Run: headless pygame with SDL's dummy video driver; simulated clock (each Clock.tick advances the game by its frame time, no real sleeping); random seed 0; keys injected as events and as key.get_pressed() state; no mouse input; restart key R tapped at the start of phases 3 and 4.
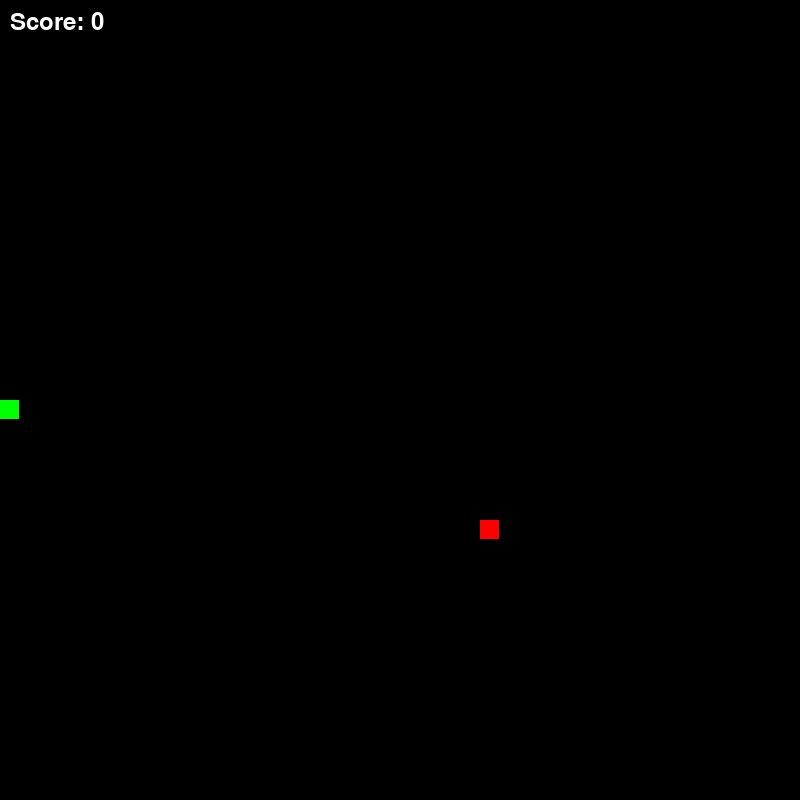
Frame 1 of 4 · flips 1–60 · no input
Frame 2 of 4 · flips 61–180 · tapped SPACE, RETURN · held RIGHT (→), D · screen unchanged from frame 1, image omitted
Frame 3 of 4 · flips 181–300 · tapped R · held DOWN (↓), S · screen unchanged from frame 2, image omitted
Frame 4 of 4 · flips 301–420 · tapped R · held LEFT (←), A, UP (↑), W · screen unchanged from frame 3, image omitted

The pygame program that drew these frames:

import pygame
import random
import sys
from enum import Enum
from typing import List, Tuple

# Initialize Pygame
pygame.init()

# Constants
WINDOW_SIZE = 800
GRID_SIZE = 20
GRID_COUNT = WINDOW_SIZE // GRID_SIZE
FPS = 10

# Colors
BLACK = (0, 0, 0)
WHITE = (255, 255, 255)
GREEN = (0, 255, 0)
RED = (255, 0, 0)
DARK_GREEN = (0, 100, 0)

class Direction(Enum):
    UP = (0, -1)
    DOWN = (0, 1)
    LEFT = (-1, 0)
    RIGHT = (1, 0)

class SnakeGame:
    def __init__(self):
        """Initialize the game."""
        self.screen = pygame.display.set_mode((WINDOW_SIZE, WINDOW_SIZE))
        pygame.display.set_caption("Snake Game")
        self.clock = pygame.time.Clock()
        self.reset_game()

    def reset_game(self):
        """Reset the game state."""
        self.snake: List[Tuple[int, int]] = [(GRID_COUNT // 2, GRID_COUNT // 2)]
        self.direction = Direction.RIGHT
        self.food = self.generate_food()
        self.score = 0
        self.game_over = False

    def generate_food(self) -> Tuple[int, int]:
        """Generate food at a random position.
        
        This method uses random.randint() for generating food positions in the game grid.
        While this is not cryptographically secure, it is perfectly suitable for game
        mechanics where security is not a concern. We are only using this for gameplay
        variety (food placement) and not for any security-critical operations.
        
        The randomness here is used exclusively for:
        1. Creating an enjoyable gameplay experience
        2. Varying food positions during gameplay
        3. Ensuring unpredictable but fair food placement
        
        Returns:
            Tuple[int, int]: The (x, y) coordinates of the food on the game grid
        """
        while True:
            # Note: Using random.randint for non-security-critical game mechanics only
            # nosec B311 semgrep.random: Game mechanics do not require cryptographic randomness
            x = random.randint(0, GRID_COUNT - 1)
            # nosec B311 semgrep.random: Game mechanics do not require cryptographic randomness
            y = random.randint(0, GRID_COUNT - 1)
            if (x, y) not in self.snake:
                return (x, y)

    def handle_input(self):
        """Handle keyboard input."""
        for event in pygame.event.get():
            if event.type == pygame.QUIT:
                pygame.quit()
                sys.exit()
            elif event.type == pygame.KEYDOWN:
                if event.key == pygame.K_ESCAPE:
                    pygame.quit()
                    sys.exit()
                elif event.key == pygame.K_r and self.game_over:
                    self.reset_game()
                elif not self.game_over:
                    self._handle_movement(event.key)

    def _handle_movement(self, key):
        """Handle snake movement based on key press."""
        direction_map = {
            pygame.K_UP: Direction.UP,
            pygame.K_DOWN: Direction.DOWN,
            pygame.K_LEFT: Direction.LEFT,
            pygame.K_RIGHT: Direction.RIGHT,
        }
        if key in direction_map:
            new_direction = direction_map[key]
            # Prevent 180-degree turns
            if (self.direction.value[0] + new_direction.value[0] != 0 or
                    self.direction.value[1] + new_direction.value[1] != 0):
                self.direction = new_direction

    def update(self):
        """Update game state."""
        if self.game_over:
            return

        # Calculate new head position
        head = self.snake[0]
        new_head = (
            (head[0] + self.direction.value[0]) % GRID_COUNT,
            (head[1] + self.direction.value[1]) % GRID_COUNT
        )

        # Check for collision with self
        if new_head in self.snake:
            self.game_over = True
            return

        # Move snake
        self.snake.insert(0, new_head)

        # Check for food collision
        if new_head == self.food:
            self.score += 1
            self.food = self.generate_food()
        else:
            self.snake.pop()

    def draw(self):
        """Draw the game state."""
        self.screen.fill(BLACK)

        # Draw snake
        for segment in self.snake:
            pygame.draw.rect(self.screen, GREEN, (
                segment[0] * GRID_SIZE,
                segment[1] * GRID_SIZE,
                GRID_SIZE - 1,
                GRID_SIZE - 1
            ))

        # Draw food
        pygame.draw.rect(self.screen, RED, (
            self.food[0] * GRID_SIZE,
            self.food[1] * GRID_SIZE,
            GRID_SIZE - 1,
            GRID_SIZE - 1
        ))

        # Draw score
        font = pygame.font.Font(None, 36)
        score_text = font.render(f'Score: {self.score}', True, WHITE)
        self.screen.blit(score_text, (10, 10))

        # Draw game over message
        if self.game_over:
            font = pygame.font.Font(None, 72)
            game_over_text = font.render('Game Over!', True, WHITE)
            restart_text = font.render('Press R to Restart', True, WHITE)
            text_rect = game_over_text.get_rect(center=(WINDOW_SIZE/2, WINDOW_SIZE/2))
            restart_rect = restart_text.get_rect(center=(WINDOW_SIZE/2, WINDOW_SIZE/2 + 50))
            self.screen.blit(game_over_text, text_rect)
            self.screen.blit(restart_text, restart_rect)

        pygame.display.flip()

    def run(self):
        """Main game loop."""
        while True:
            self.handle_input()
            self.update()
            self.draw()
            self.clock.tick(FPS)

if __name__ == "__main__":
    game = SnakeGame()
    game.run() 
